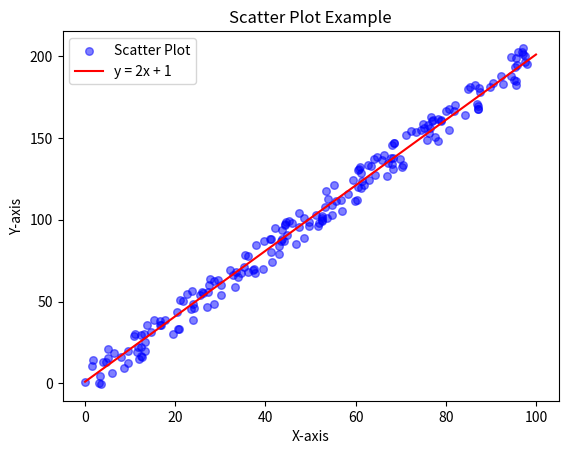

Reproduce this figure in Python. (Note: this script raises an exception after producing the figure.)
import matplotlib.pyplot as plt
import random

x = [random.uniform(0, 100) for _ in range(200)]
y = [2 * val + 1 + random.uniform(-10, 10) for val in x]

plt.clf()

plt.scatter(x, y, label='Scatter Plot', color='blue', marker='o', s=30, alpha=0.5)

x_line = range(101)
y_line = [2 * val + 1 for val in x_line]
plt.plot(x_line, y_line, label='y = 2x + 1', color='red')

plt.title('Scatter Plot Example')

plt.xlabel('X-axis')
plt.ylabel('Y-axis')

plt.legend()

plt.savefig("./results/scatter_with_line.png")

plt.show()